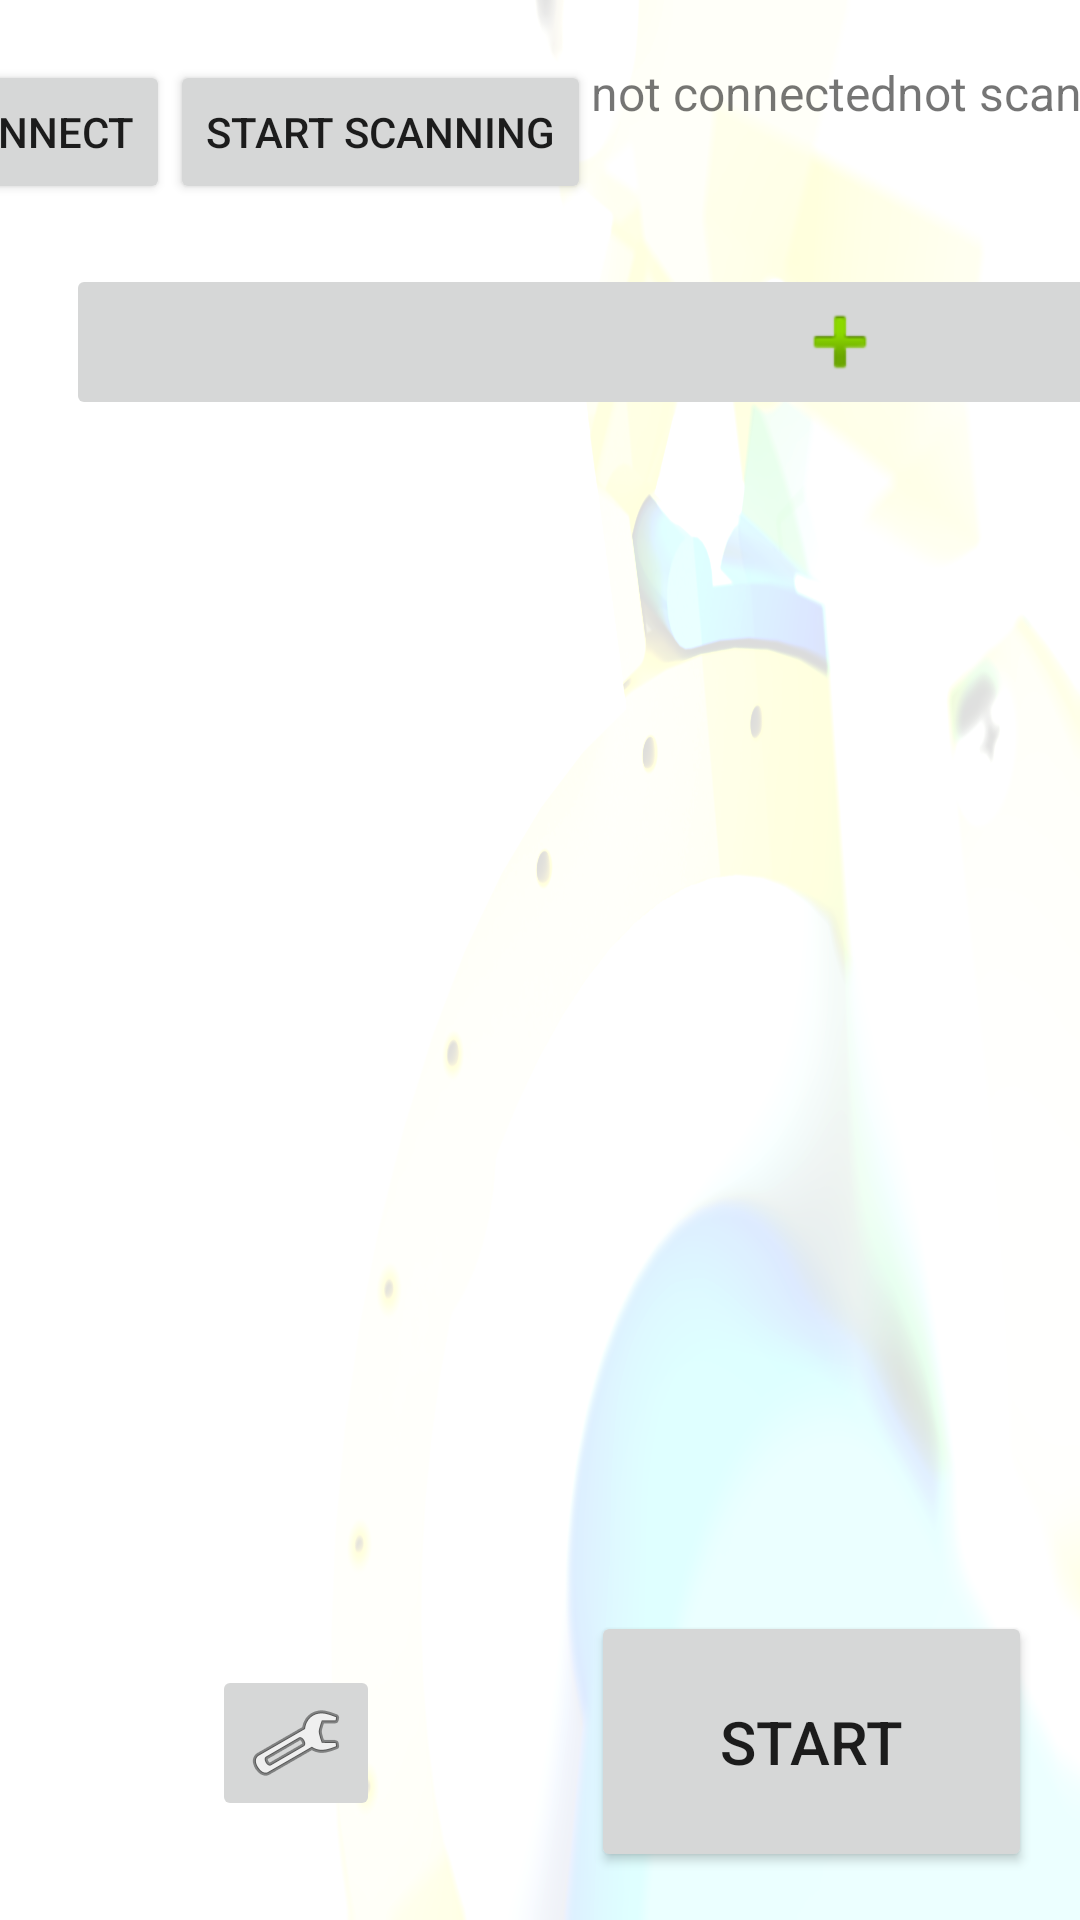

Layout XML and referenced resources for this Android screen:
<!-- AndroidManifest.xml: application theme Theme.MeteringDevice -->
<!-- res/layout/activity_main.xml -->
<?xml version="1.0" encoding="utf-8"?>
<androidx.constraintlayout.widget.ConstraintLayout xmlns:android="http://schemas.android.com/apk/res/android"
    xmlns:app="http://schemas.android.com/apk/res-auto"
    xmlns:tools="http://schemas.android.com/tools"
    android:layout_width="match_parent"
    android:layout_height="match_parent"
    tools:context=".MainActivity"
    android:background="@mipmap/background">


    <LinearLayout
        android:id="@+id/linearLayout2"
        android:layout_width="516dp"
        android:layout_height="0dp"
        android:layout_marginTop="20dp"
        android:layout_marginBottom="15dp"
        android:orientation="horizontal"
        android:focusable="true"
        android:focusableInTouchMode="true"
        app:layout_constraintBottom_toTopOf="@+id/btn_start"
        app:layout_constraintEnd_toEndOf="parent"
        app:layout_constraintStart_toEndOf="@+id/laft_controls"
        app:layout_constraintTop_toBottomOf="@+id/btn_start_scan">



        <ScrollView
            android:layout_width="match_parent"
            android:layout_height="match_parent">

            <LinearLayout
                android:id="@+id/all_rpm_values"
                android:layout_width="match_parent"
                android:layout_height="wrap_content"
                android:orientation="vertical">

                <ImageButton
                    android:id="@+id/btn_add_rpm"
                    android:layout_width="match_parent"
                    android:layout_height="wrap_content"
                    android:contentDescription="@string/all_rpm_value"
                    app:srcCompat="@android:drawable/ic_input_add"
                    tools:ignore="ImageContrastCheck" />
            </LinearLayout>
        </ScrollView>

        <LinearLayout
            android:id="@+id/rpmValues"
            android:layout_width="match_parent"
            android:layout_height="match_parent"
            android:orientation="vertical" />
    </LinearLayout>

    <Button
        android:id="@+id/btn_connect"
        android:layout_width="wrap_content"
        android:layout_height="wrap_content"
        android:layout_marginTop="20dp"
        android:text="@string/connect"
        app:layout_constraintEnd_toStartOf="@+id/btn_start_scan"
        app:layout_constraintHorizontal_bias="0.5"
        app:layout_constraintStart_toStartOf="parent"
        app:layout_constraintTop_toTopOf="parent" />

    <TextView
        android:id="@+id/lbl_scan_status"
        android:layout_width="wrap_content"
        android:layout_height="wrap_content"
        android:text="@string/not_scanning"
        android:textSize="16sp"
        app:layout_constraintEnd_toEndOf="parent"
        app:layout_constraintHorizontal_bias="0.5"
        app:layout_constraintStart_toEndOf="@+id/txt_status"
        app:layout_constraintTop_toTopOf="@+id/txt_status" />

    <TextView
        android:id="@+id/txt_status"
        android:layout_width="wrap_content"
        android:layout_height="20dp"
        android:text="@string/not_connected"
        android:textSize="16sp"
        app:layout_constraintEnd_toStartOf="@+id/lbl_scan_status"
        app:layout_constraintHorizontal_bias="0.5"
        app:layout_constraintStart_toEndOf="@+id/btn_start_scan"
        app:layout_constraintTop_toTopOf="@+id/btn_start_scan" />

    <Button
        android:id="@+id/btn_start_scan"
        android:layout_width="wrap_content"
        android:layout_height="wrap_content"
        android:text="@string/start_scanning"
        app:layout_constraintEnd_toStartOf="@+id/txt_status"
        app:layout_constraintHorizontal_bias="0.5"
        app:layout_constraintStart_toEndOf="@+id/btn_connect"
        app:layout_constraintTop_toTopOf="@+id/btn_connect" />

    <LinearLayout
        android:id="@+id/laft_controls"
        android:layout_width="wrap_content"
        android:layout_height="0dp"
        android:layout_marginTop="20dp"
        android:orientation="vertical"
        app:layout_constraintBottom_toBottomOf="parent"
        app:layout_constraintEnd_toStartOf="@+id/linearLayout2"
        app:layout_constraintHorizontal_bias="0.5"
        app:layout_constraintStart_toStartOf="parent"
        app:layout_constraintTop_toBottomOf="@+id/btn_connect">


        <LinearLayout
            android:id="@+id/rpmLayout"
            android:layout_width="wrap_content"
            android:layout_height="wrap_content"
            android:layout_weight="1"
            android:orientation="vertical"
            app:layout_wrapBehaviorInParent="included">

            <TextView
                android:id="@+id/lbl_target_rpm"
                android:layout_width="200dp"
                android:layout_height="wrap_content"
                android:gravity="center"
                android:text="@string/target_rpm"
                android:textSize="16sp" />

            <TextView
                android:id="@+id/txt_target_rpm"
                android:layout_width="200dp"
                android:layout_height="wrap_content"
                android:gravity="center|center_vertical"
                android:text="@string/zero_init"
                android:textSize="48sp" />
        </LinearLayout>

        <LinearLayout
            android:id="@+id/oneMissLayout"
            android:layout_width="wrap_content"
            android:layout_height="wrap_content"
            android:layout_weight="1"
            android:orientation="vertical"
            app:layout_wrapBehaviorInParent="included">

            <TextView
                android:id="@+id/lbl_one_miss"
                android:layout_width="200dp"
                android:layout_height="wrap_content"
                android:gravity="center"
                android:text="@string/single_misses"
                android:textSize="16sp" />

            <TextView
                android:id="@+id/txt_one_miss"
                android:layout_width="200dp"
                android:layout_height="wrap_content"
                android:gravity="center|center_vertical"
                android:text="@string/zero_init"
                android:textSize="48sp" />
        </LinearLayout>

        <LinearLayout
            android:id="@+id/doubleMissLayout"
            android:layout_width="wrap_content"
            android:layout_height="wrap_content"
            android:layout_weight="1"
            android:orientation="vertical"
            app:layout_wrapBehaviorInParent="included">

            <TextView
                android:id="@+id/lbl_double_miss"
                android:layout_width="200dp"
                android:layout_height="wrap_content"
                android:gravity="center"
                android:text="@string/double_misses"
                android:textSize="16sp" />

            <TextView
                android:id="@+id/txt_double_miss"
                android:layout_width="200dp"
                android:layout_height="wrap_content"
                android:gravity="center|center_vertical"
                android:text="@string/zero_init"
                android:textSize="48sp" />
        </LinearLayout>

        <LinearLayout
            android:id="@+id/totalMissLayout"
            android:layout_width="wrap_content"
            android:layout_height="wrap_content"
            android:layout_weight="1"
            android:orientation="vertical"
            app:layout_wrapBehaviorInParent="included">

            <TextView
                android:id="@+id/lbl_total_miss"
                android:layout_width="200dp"
                android:layout_height="wrap_content"
                android:gravity="center"
                android:text="@string/total_misses"
                android:textSize="16sp" />

            <TextView
                android:id="@+id/txt_total_miss"
                android:layout_width="200dp"
                android:layout_height="wrap_content"
                android:gravity="center|center_vertical"
                android:text="@string/zero_init"
                android:textSize="48sp" />
        </LinearLayout>

    </LinearLayout>


    <Button
        android:id="@+id/btn_start"
        android:layout_width="147dp"
        android:layout_height="87dp"
        android:layout_marginEnd="16dp"
        android:layout_marginBottom="16dp"
        android:text="@string/start"
        android:textSize="20sp"
        app:layout_constraintBottom_toBottomOf="parent"
        app:layout_constraintEnd_toEndOf="parent" />

    <ImageButton
        android:id="@+id/btn_settings"
        android:layout_width="wrap_content"
        android:layout_height="wrap_content"
        android:contentDescription="@string/setting_button"
        app:layout_constraintBottom_toBottomOf="parent"
        app:layout_constraintEnd_toStartOf="@+id/btn_start"
        app:layout_constraintStart_toStartOf="parent"
        app:layout_constraintTop_toBottomOf="@+id/linearLayout2"
        app:srcCompat="@android:drawable/ic_menu_manage"
        tools:ignore="RedundantDescriptionCheck" />


</androidx.constraintlayout.widget.ConstraintLayout>
<!-- resources referenced by this layout -->
<resources>
  <!-- mipmap background: png bitmap (mipmap-xxhdpi, 615186 bytes) -->
  <string name="all_rpm_value">all rpm values</string>
  <string name="connect">Connect</string>
  <string name="double_misses">Double misses</string>
  <string name="not_connected">not connected</string>
  <string name="not_scanning">not scanning</string>
  <string name="setting_button">Button to open the settings</string>
  <string name="single_misses">Single misses</string>
  <string name="start">Start</string>
  <string name="start_scanning">Start scanning</string>
  <string name="target_rpm">Target RPM</string>
  <string name="total_misses">Total misses</string>
  <string name="zero_init">0</string>
  <style name="Theme.MeteringDevice" parent="Theme.MaterialComponents.DayNight.DarkActionBar">
          
          <item name="colorPrimary">@color/purple_500</item>
          <item name="colorPrimaryVariant">@color/purple_700</item>
          <item name="colorOnPrimary">@color/white</item>
          
          <item name="colorSecondary">@color/teal_200</item>
          <item name="colorSecondaryVariant">@color/teal_700</item>
          <item name="colorOnSecondary">@color/black</item>
          
          <item name="android:statusBarColor" tools:targetApi="l">?attr/colorPrimaryVariant</item>
          
      </style>
  <!-- not gathered from this repository: default colours our renderer supplied (Android Studio template values) -->
  <color name="purple_500">#FF6200EE</color>
  <color name="purple_700">#FF3700B3</color>
  <color name="teal_200">#FF03DAC5</color>
  <color name="teal_700">#FF018786</color>
  <color name="black">#FF000000</color>
  <color name="white">#FFFFFFFF</color>
</resources>
